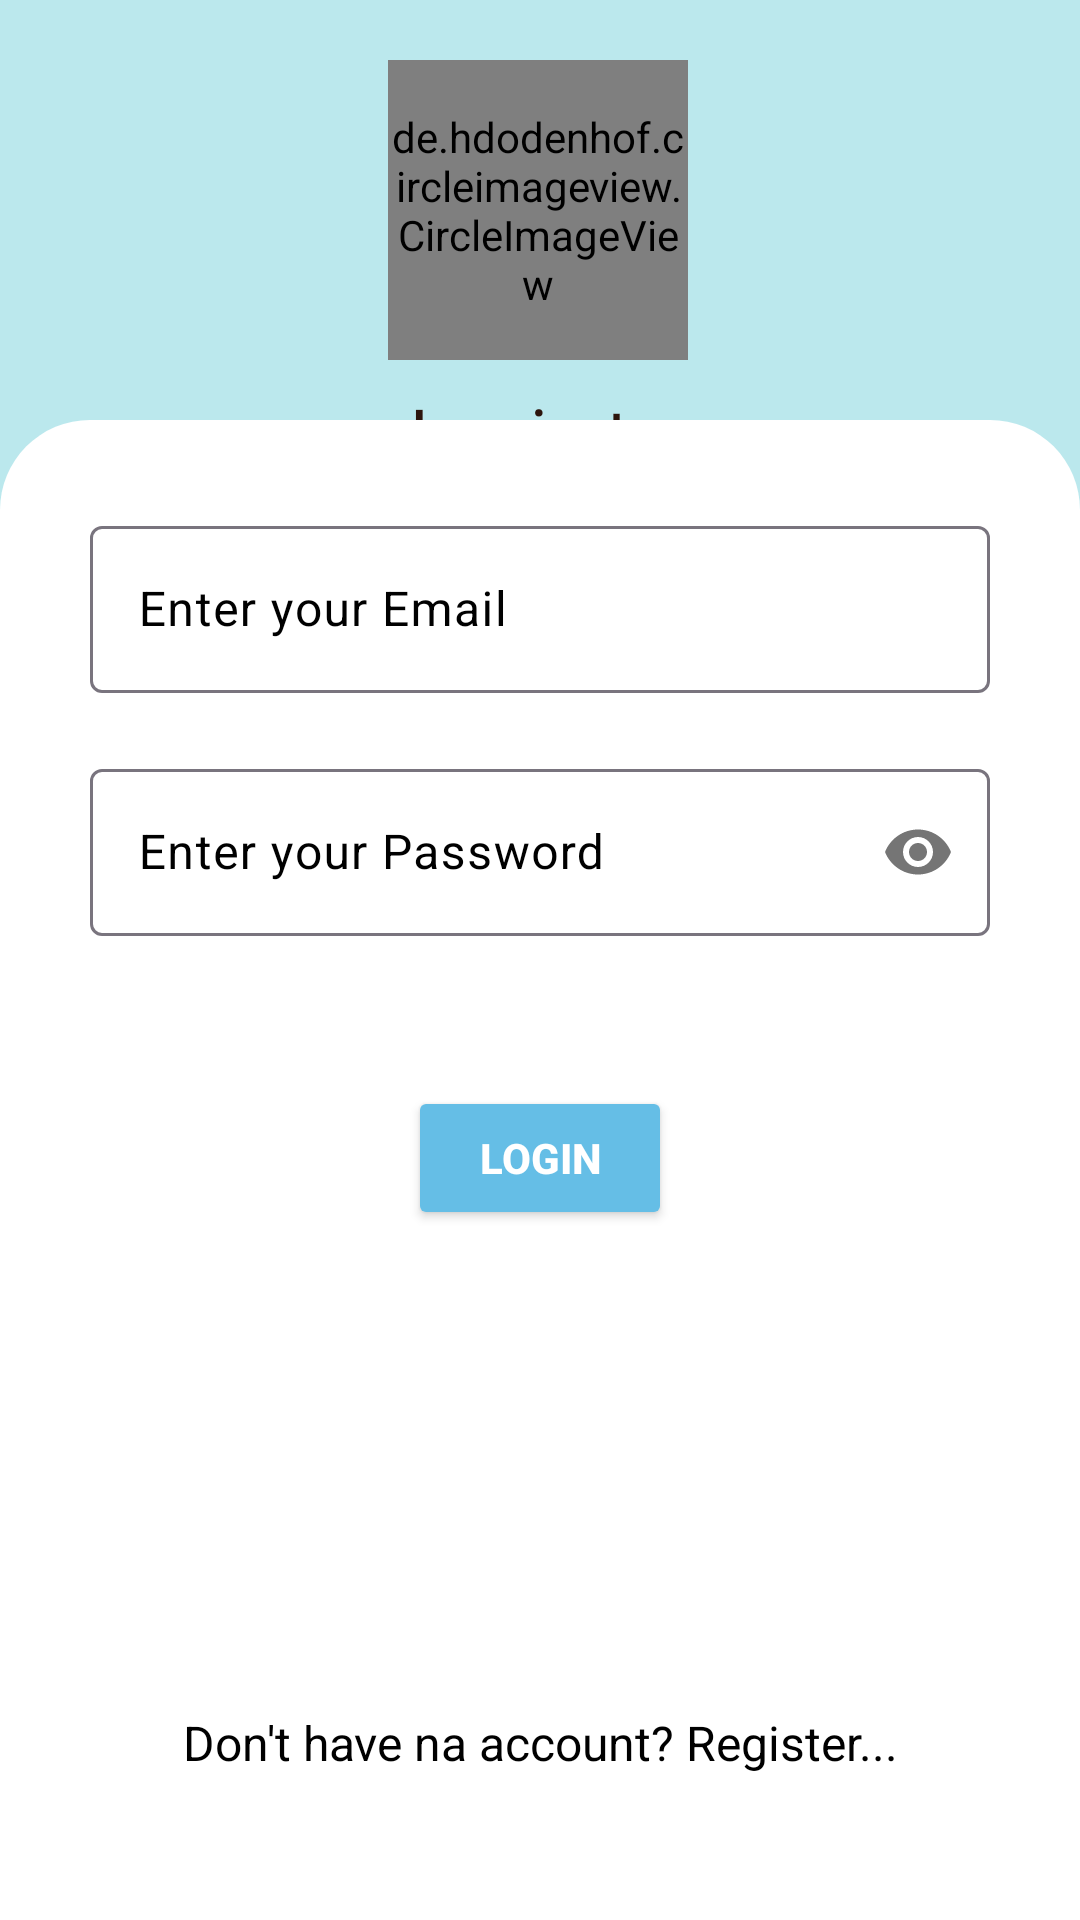

Produce the Android XML layout that renders to this screen, including the resource entries it uses.
<!-- AndroidManifest.xml: application theme Theme.LoginLogout_Firebase -->
<!-- res/layout/activity_login.xml -->
<?xml version="1.0" encoding="utf-8"?>
<androidx.constraintlayout.widget.ConstraintLayout xmlns:android="http://schemas.android.com/apk/res/android"
    xmlns:app="http://schemas.android.com/apk/res-auto"
    xmlns:tools="http://schemas.android.com/tools"
    android:layout_width="match_parent"
    android:layout_height="match_parent"
    android:background="#BBE8ED"
    tools:context=".loginActivity">


    <de.hdodenhof.circleimageview.CircleImageView
        android:id="@+id/pic"
        android:layout_width="100dp"
        android:layout_height="100dp"
        android:layout_marginTop="20dp"
        android:src="@drawable/img"
        app:layout_constraintEnd_toEndOf="parent"
        app:layout_constraintHorizontal_bias="0.498"
        app:layout_constraintStart_toStartOf="parent"
        app:layout_constraintTop_toTopOf="parent" />

    <TextView
        android:id="@+id/textView"
        android:layout_width="wrap_content"
        android:layout_height="wrap_content"
        android:layout_marginTop="8dp"
        android:text="Login to"
        android:textColor="#2C150D"
        android:textSize="24sp"
        app:layout_constraintEnd_toEndOf="parent"
        app:layout_constraintStart_toStartOf="parent"
        app:layout_constraintTop_toBottomOf="@id/pic" />

    <TextView
        android:id="@+id/textView2"
        android:layout_width="wrap_content"
        android:layout_height="wrap_content"
        android:layout_marginTop="16dp"
        android:text="Dipti"
        android:textColor="#BDBABA"
        android:textSize="30sp"
        android:textStyle="bold"
        app:layout_constraintEnd_toEndOf="@+id/textView"
        app:layout_constraintStart_toStartOf="@+id/textView"
        app:layout_constraintTop_toBottomOf="@+id/textView" />

    <androidx.constraintlayout.widget.ConstraintLayout
        android:layout_width="match_parent"
        android:layout_height="500dp"

        android:background="@drawable/design"
        app:layout_constraintBottom_toBottomOf="parent"
        app:layout_constraintEnd_toEndOf="parent"
        app:layout_constraintHorizontal_bias="0.0"
        app:layout_constraintStart_toStartOf="parent"
        app:layout_constraintTop_toBottomOf="@+id/textView2"
        app:layout_constraintVertical_bias="1.0">

        <com.google.android.material.textfield.TextInputLayout
            android:layout_width="match_parent"
            android:layout_height="match_parent"
            android:layout_margin="30dp"
            android:hint="Enter your Email"
            android:textColorHint="@color/black">

            <com.google.android.material.textfield.TextInputEditText
                android:id="@+id/emailTxt"
                android:layout_width="match_parent"
                android:layout_height="wrap_content"
                android:inputType="textEmailAddress"
                android:textColor="@color/black">

            </com.google.android.material.textfield.TextInputEditText>

            <com.google.android.material.textfield.TextInputLayout
                android:layout_width="match_parent"
                android:layout_height="match_parent"
                android:layout_marginTop="20dp"
                android:hint="Enter your Password"
                android:textColorHint="@color/black"
                app:passwordToggleEnabled="true">

                <com.google.android.material.textfield.TextInputEditText
                    android:id="@+id/passTxt"
                    android:layout_width="match_parent"
                    android:layout_height="wrap_content"
                    android:inputType="textPassword"
                    android:textColor="@color/black">

                </com.google.android.material.textfield.TextInputEditText>

                <Button
                    android:id="@+id/loginBtn"
                    android:layout_width="wrap_content"
                    android:layout_height="wrap_content"
                    android:layout_gravity="center"
                    android:layout_marginTop="50dp"
                    android:backgroundTint="#65BEE6"
                    android:text="Login"
                    android:textColor="@color/white"
                    android:textStyle="bold"
                    app:cornerRadius="15dp"
                    app:strokeColor="@color/white"
                    app:strokeWidth="3dp" />

                <TextView
                    android:id="@+id/donHave"
                    android:layout_width="match_parent"
                    android:layout_height="wrap_content"
                    android:layout_marginTop="160dp"
                    android:gravity="center"
                    android:text="Don't have na account? Register..."
                    android:textColor="@color/black"
                    android:textSize="16sp" />

            </com.google.android.material.textfield.TextInputLayout>

        </com.google.android.material.textfield.TextInputLayout>


    </androidx.constraintlayout.widget.ConstraintLayout>

</androidx.constraintlayout.widget.ConstraintLayout>
<!-- resources referenced by this layout -->
<resources>
  <!-- drawable design (drawable) -->
  <?xml version="1.0" encoding="utf-8"?>
  <shape xmlns:android="http://schemas.android.com/apk/res/android">
      <corners android:topRightRadius="30dp"
          android:topLeftRadius="30dp"/>
      <solid android:color="#FFFFFF" />
  
  </shape>
  <!-- drawable img: png bitmap (drawable, 5430 bytes) -->
  <style name="Theme.LoginLogout_Firebase" parent="Base.Theme.LoginLogout_Firebase" />
  <style name="Base.Theme.LoginLogout_Firebase" parent="Theme.Material3.DayNight.NoActionBar">
          
          
      </style>
  <!-- not gathered from this repository: default colours our renderer supplied (Android Studio template values) -->
  <color name="black">#FF000000</color>
  <color name="white">#FFFFFFFF</color>
</resources>
